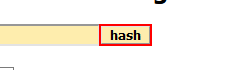
Task: Generate  the  Security  Hash  for  each  Client  based  on  their personal information.
Workflow: SHA1Online_GetHashCode

Step 1: click on the text box

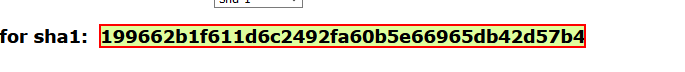
Step 2: get-text from the element
